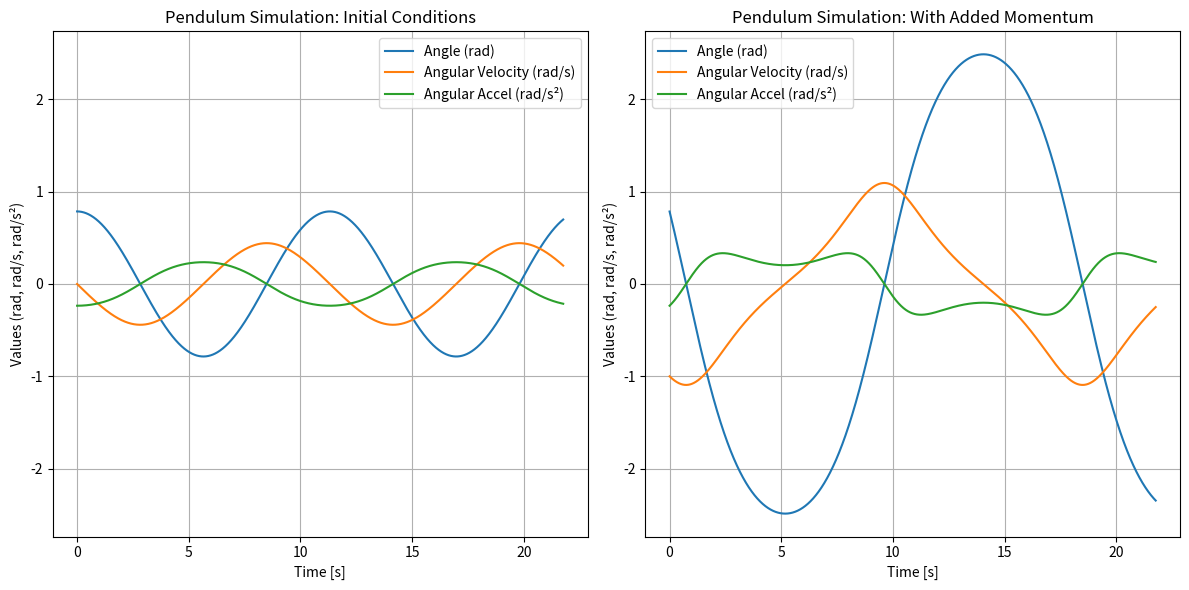
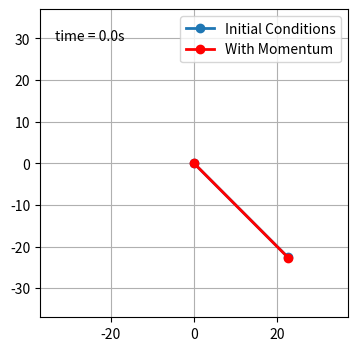

Reproduce these figures in Python, in order.
'''
BioMechanica_practicum_w4.py

Make a simulation of an arm without the rotation of the elbow.
For simplification, imagine it as a simple single pendulum.

PART 1
1) make a numerical simulation using Euler integration
2) graph
3) assess the output; what defines your simulation

PART 2
1) give additional momentum to the pendulum
2) graph
3) assess the output


[redacted]
'''

# import libraries
import matplotlib.pyplot as plt
import matplotlib.animation as animation
import numpy as np
import math


def define_body():
    # set constant of body

    # length of body parts
    lengths = {
        "hand": 20,
        "upperarm": 32,
        "underarm": 30
    }

    # total mass of person
    bodyweight = 74

    # percentage weight of body part
    mass_percentages = {
        "hand": 0.6,
        "upperarm": 1.6,
        "underarm": 2.7
    }

    # Calculate mass
    masses = {part: bodyweight * (percentage / 100) for part, percentage in mass_percentages.items()}

    return lengths, masses


def calculate_center_of_gravity_of_arm(body_info):
    lengths, masses = body_info

    x1, x2, x3 = lengths["hand"], lengths["upperarm"], lengths["underarm"]
    m1, m2, m3 = masses["hand"], masses["upperarm"], masses["underarm"]

    distance_center_of_gravity = (m1 * x1 + m2 * x2 + m3 * x3) / (m1 + m2 + m3)  # calculate center of gravity with three body parts

    return distance_center_of_gravity, (m1 + m2 + m3)


def euler_integration(length_pendulum, initial_flick_angle=45, initial_flick_velocity=0.0, external_acceleration=0.0):
    # set simulation properties
    time_step = 1E-3  # s
    running_time = 0  # s

    # set external properties and starting conditions
    gravity = -9.81  # m/s^2
    phi = math.radians(initial_flick_angle)  # initial angle based on flick
    omega = initial_flick_velocity  # initial angular velocity based on flick
    acceleration = external_acceleration  # initial acceleration - not correctly implemented

    # formula used for simulation
    time_period = 2 * math.pi * math.sqrt(length_pendulum / abs(gravity))

    # save as
    data_points_phi = []
    data_points_omega = []
    data_points_acceleration = []
    data_timestamps = []

    # Euler integration loop
    while running_time <= time_period * 2:
        # Update angular acceleration considering gravity and external acceleration
        angular_acceleration = (gravity / length_pendulum) * math.sin(phi) + acceleration

        # Update omega and phi using Euler's method
        omega += angular_acceleration * time_step  # Update angular velocity
        phi += omega * time_step  # Update angle

        # Store the updated values
        data_points_phi.append(phi)
        data_points_omega.append(omega)
        data_points_acceleration.append(angular_acceleration)  # Save the angular acceleration
        data_timestamps.append(running_time)

        # Update running time
        running_time += time_step

    # Return the results
    return data_points_phi, data_points_omega, data_points_acceleration, data_timestamps, time_period


def graph(data1, data2):
    phi1, omega1, acceleration1, time1, time_period1 = data1
    phi2, omega2, acceleration2, time2, time_period2 = data2

    # Create subplots
    fig, axs = plt.subplots(1, 2, figsize=(12, 6))

    # Calculate global y-axis limits for the angle, angular velocity, and angular acceleration
    all_phi = phi1 + phi2
    all_omega = omega1 + omega2
    all_acceleration = acceleration1 + acceleration2

    y_limits_phi = (min(all_phi) * 1.1, max(all_phi) * 1.1)
    y_limits_omega = (min(all_omega) * 1.1, max(all_omega) * 1.1)
    y_limits_acceleration = (min(all_acceleration) * 1.1, max(all_acceleration) * 1.1)

    # Plot for initial data
    axs[0].plot(time1, phi1, label='Angle (rad)')
    axs[0].plot(time1, omega1, label='Angular Velocity (rad/s)')
    axs[0].plot(time1, acceleration1, label='Angular Accel (rad/s²)')
    axs[0].set_title('Pendulum Simulation: Initial Conditions')
    axs[0].set_xlabel('Time [s]')
    axs[0].set_ylabel('Values (rad, rad/s, rad/s²)')
    axs[0].set_ylim(y_limits_phi)  # Set y-axis limit for angle
    axs[0].grid()
    axs[0].legend()

    # Plot for momentum data
    axs[1].plot(time2, phi2, label='Angle (rad)')
    axs[1].plot(time2, omega2, label='Angular Velocity (rad/s)')
    axs[1].plot(time2, acceleration2, label='Angular Accel (rad/s²)')
    axs[1].set_title('Pendulum Simulation: With Added Momentum')
    axs[1].set_xlabel('Time [s]')
    axs[1].set_ylabel('Values (rad, rad/s, rad/s²)')
    axs[1].set_ylim(y_limits_phi)  # Set y-axis limit for angle
    axs[1].grid()
    axs[1].legend()

    # Show the plot
    plt.tight_layout()
    plt.show()


def animate_pendelum(initial_data, momentum_data):
    phi1, _, _, time1, _ = initial_data
    phi2, _, _, time2, _ = momentum_data
    
    # Calculate pendulum positions for animation
    length_pendulum = define_body()[0]["upperarm"]  # use upperarm length for the pendulum length

    x1 = length_pendulum * np.sin(phi1)
    y1 = -length_pendulum * np.cos(phi1)

    x2 = length_pendulum * np.sin(phi2)
    y2 = -length_pendulum * np.cos(phi2)

    fig = plt.figure(figsize=(5, 4))
    ax = fig.add_subplot(autoscale_on=True, xlim=(-length_pendulum - 5, length_pendulum + 5), ylim=(-length_pendulum - 5, length_pendulum + 5.0))
    ax.set_aspect('equal')
    ax.grid()

    line_initial, = ax.plot([], [], 'o-', lw=2, label='Initial Conditions')
    line_momentum, = ax.plot([], [], 'o-', lw=2, color='r', label='With Momentum')
    time_template = 'time = %.1fs'
    time_text = ax.text(0.05, 0.9, '', transform=ax.transAxes)

    def animate(i):
        phi1, _, _, time1, _ = initial_data
        phi2, _, _, time2, _ = momentum_data
        
        thisx_initial = [0, x1[i]]
        thisy_initial = [0, y1[i]]
        
        thisx_momentum = [0, x2[i]]
        thisy_momentum = [0, y2[i]]

        line_initial.set_data(thisx_initial, thisy_initial)
        line_momentum.set_data(thisx_momentum, thisy_momentum)
        time_text.set_text(time_template % (time1[i]))
        return line_initial, line_momentum, time_text

    ani = animation.FuncAnimation(fig, animate, frames=len(time1), interval=1000 * time1[1], blit=True)
    plt.legend()
    plt.show()



def main():
    center_point_distance, _ = calculate_center_of_gravity_of_arm(define_body())

    # Run Part 1
    initial_data = euler_integration(center_point_distance)

    # Run Part 2 with additional momentum (initial velocity of -0.5 rad/s - give additional speed)
    momentum_data = euler_integration(center_point_distance, initial_flick_velocity=-1)

    graph(initial_data, momentum_data)
    animate_pendelum(initial_data, momentum_data)

if __name__ == "__main__":
    main()
